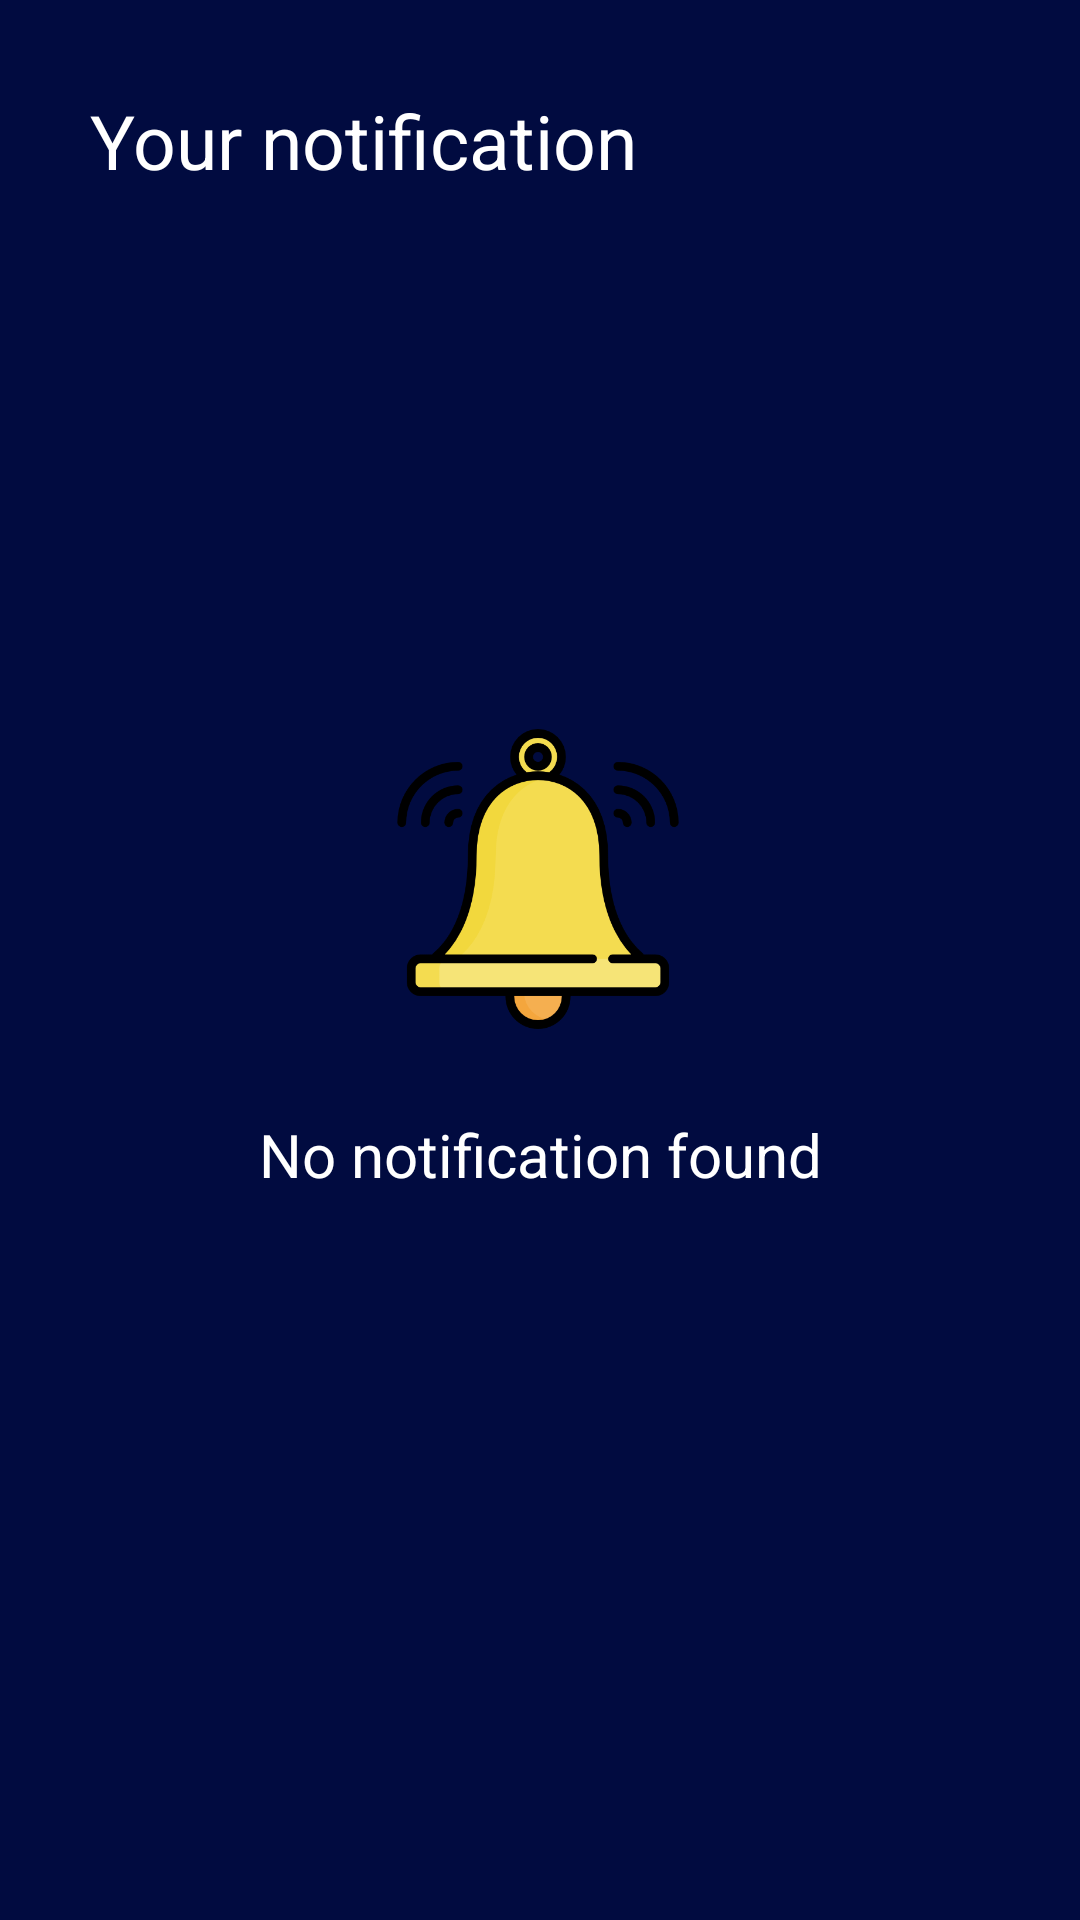

Here is an Android app screen rendered from its layout file. Give the layout XML and the strings, colors and styles it references.
<!-- AndroidManifest.xml: application theme Theme.MyFirstApp -->
<!-- res/layout/fragment_notification_page.xml -->
<?xml version="1.0" encoding="utf-8"?>
<androidx.constraintlayout.widget.ConstraintLayout xmlns:android="http://schemas.android.com/apk/res/android"
    xmlns:app="http://schemas.android.com/apk/res-auto"
    xmlns:tools="http://schemas.android.com/tools"
    android:layout_width="match_parent"
    android:layout_height="match_parent"
    android:background="@color/primary">

    <TextView
        android:id="@+id/textView6"
        android:layout_width="match_parent"
        android:layout_height="wrap_content"
        android:layout_margin="30dp"
        android:text="Your notification"
        android:textColor="@color/white"
        android:textSize="25dp"
        app:layout_constraintBottom_toBottomOf="parent"
        app:layout_constraintEnd_toEndOf="parent"
        app:layout_constraintHorizontal_bias="0.95"
        app:layout_constraintStart_toStartOf="parent"
        app:layout_constraintTop_toTopOf="parent"
        app:layout_constraintVertical_bias="0.0" />

    <TextView
        android:id="@+id/notification_request_tv"
        android:layout_width="match_parent"
        android:layout_height="wrap_content"
        android:layout_marginStart="50dp"
        android:layout_marginTop="16dp"
        android:layout_marginEnd="50dp"
        android:text="Requests:"
        android:textColor="@color/grey"
        android:textSize="20dp"
        android:visibility="gone"
        app:layout_constraintBottom_toBottomOf="parent"
        app:layout_constraintEnd_toEndOf="parent"
        app:layout_constraintHorizontal_bias="0.0"
        app:layout_constraintStart_toStartOf="parent"
        app:layout_constraintTop_toBottomOf="@+id/textView6"
        app:layout_constraintVertical_bias="0.0" />

    <androidx.recyclerview.widget.RecyclerView
        android:id="@+id/request_recycler_view"
        android:layout_width="match_parent"
        android:layout_height="wrap_content"
        android:layout_marginStart="15dp"
        android:layout_marginTop="16dp"
        android:layout_marginEnd="15dp"
        app:layout_constraintBottom_toBottomOf="parent"
        app:layout_constraintEnd_toEndOf="parent"
        app:layout_constraintHorizontal_bias="0.0"
        app:layout_constraintStart_toStartOf="parent"
        app:layout_constraintTop_toBottomOf="@+id/notification_request_tv"
        app:layout_constraintVertical_bias="0.0" />

    <TextView
        android:id="@+id/no_noti_found_tv"
        android:layout_width="match_parent"
        android:layout_height="wrap_content"
        android:layout_gravity="center"
        android:gravity="center"
        android:text="No notification found"
        android:textColor="@color/white"
        android:textSize="20dp"
        app:layout_constraintBottom_toBottomOf="parent"
        app:layout_constraintEnd_toEndOf="parent"
        app:layout_constraintHorizontal_bias="0.0"
        app:layout_constraintStart_toStartOf="parent"
        app:layout_constraintTop_toBottomOf="@+id/imageView_notification"
        app:layout_constraintVertical_bias="0.105" />

    <ImageView
        android:id="@+id/imageView_notification"
        android:layout_width="100dp"
        android:layout_height="100dp"
        android:layout_gravity="center_horizontal"
        android:src="@drawable/noti_bell"
        app:layout_constraintBottom_toBottomOf="parent"
        app:layout_constraintEnd_toEndOf="parent"
        app:layout_constraintHorizontal_bias="0.498"
        app:layout_constraintStart_toStartOf="parent"
        app:layout_constraintTop_toTopOf="parent"
        app:layout_constraintVertical_bias="0.45" />


</androidx.constraintlayout.widget.ConstraintLayout>
<!-- resources referenced by this layout -->
<resources>
  <color name="grey">#FF878387</color>
  <color name="primary">#FF010B40</color>
  <color name="white">#FFFFFFFF</color>
  <!-- drawable noti_bell: png bitmap (drawable, 25974 bytes) -->
  <style name="Theme.MyFirstApp" parent="Theme.MaterialComponents.DayNight.DarkActionBar">
          
          <item name="colorPrimary">@color/purple_500</item>
          <item name="colorPrimaryVariant">@color/purple_700</item>
          <item name="colorOnPrimary">@color/white</item>
          
          <item name="colorSecondary">@color/teal_200</item>
          <item name="colorSecondaryVariant">@color/teal_700</item>
          <item name="colorOnSecondary">@color/black</item>
          
          <item name="android:statusBarColor">?attr/colorPrimaryVariant</item>
          
      </style>
  <color name="purple_500">#FF6200EE</color>
  <color name="purple_700">#FF3700B3</color>
  <color name="teal_200">#FF03DAC5</color>
  <color name="teal_700">#FF018786</color>
  <color name="black">#FF000000</color>
</resources>
